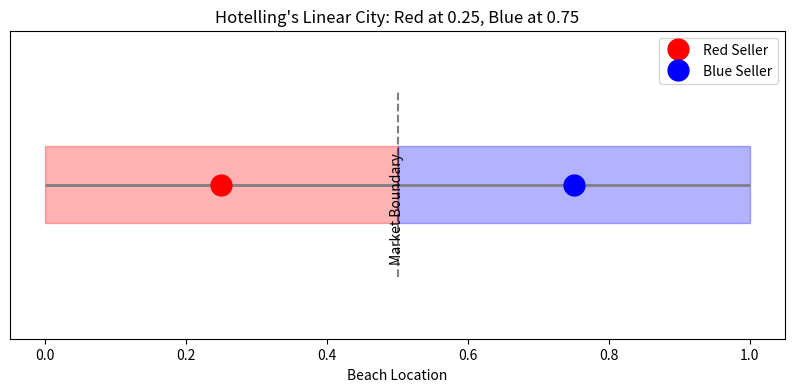
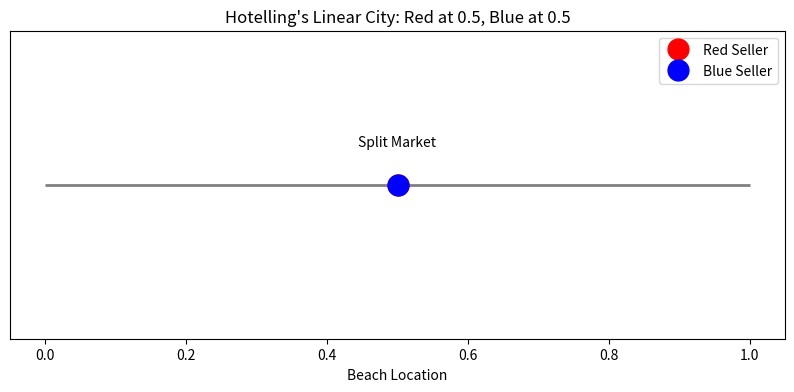
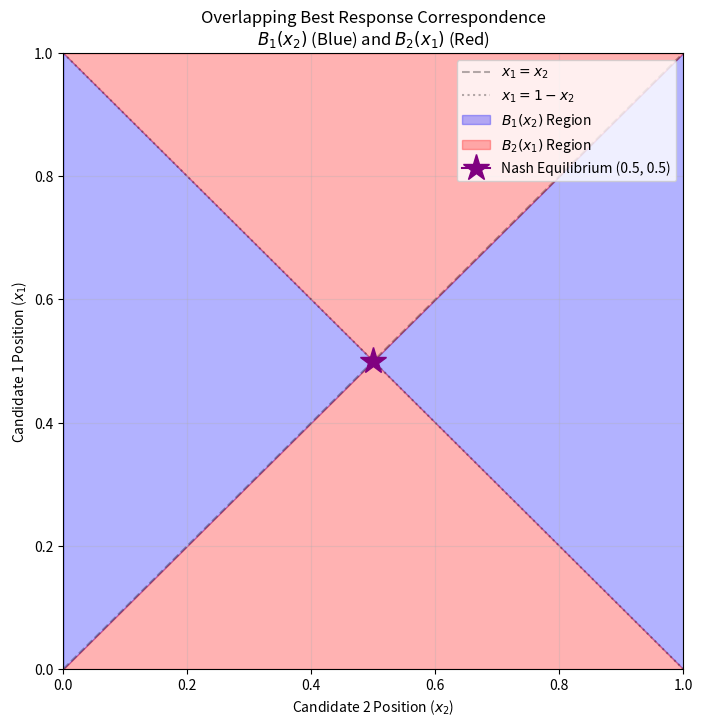

Reproduce these figures in Python, in order.
import matplotlib.pyplot as plt
import numpy as np

def plot_hotelling(x_red, x_blue):
    """Visualizes the market share of two sellers on a linear beach."""
    plt.figure(figsize=(10, 4))
    
    # Draw the beach
    plt.hlines(1, 0, 1, colors='gray', linestyles='-', linewidth=2)
    plt.xlim(-0.05, 1.05)
    plt.ylim(0.8, 1.2)
    plt.yticks([])
    plt.xlabel("Beach Location")
    plt.title(f"Hotelling's Linear City: Red at {x_red}, Blue at {x_blue}")
    
    # Plot Sellers
    plt.plot(x_red, 1, 'ro', markersize=15, label='Red Seller')
    plt.plot(x_blue, 1, 'bo', markersize=15, label='Blue Seller')
    
    # Calculate Boundary
    if x_red == x_blue:
        boundary = x_red
        plt.text(x_red, 1.05, "Split Market", ha='center')
    else:
        boundary = (x_red + x_blue) / 2
        plt.axvline(boundary, color='black', linestyle='--', alpha=0.5, ymin=0.2, ymax=0.8)
        plt.text(boundary, 0.9, "Market Boundary", ha='center', rotation=90)
        
        # Color Market Shares
        # Assuming Red is left of Blue for coloring simplicity in this specific viz function
        left = min(x_red, x_blue)
        right = max(x_red, x_blue)
        
        # Left Seller Share
        plt.fill_between([0, boundary], 0.95, 1.05, color='red' if x_red < x_blue else 'blue', alpha=0.3)
        # Right Seller Share
        plt.fill_between([boundary, 1], 0.95, 1.05, color='blue' if x_red < x_blue else 'red', alpha=0.3)

    plt.legend()
    plt.show()

# Example 1: Non-Equilibrium
plot_hotelling(0.25, 0.75)

# Example 2: Nash Equilibrium
plot_hotelling(0.5, 0.5)

def plot_best_response():
    """
    Plots the Overlapping Best Response Correspondence for Candidate 1 ($B_1(x_2)$) and Candidate 2 ($B_2(x_1)$).
    
    Axes:
    - X-axis: Candidate 2's position ($x_2$)
    - Y-axis: Candidate 1's position ($x_1$)
    """
    plt.figure(figsize=(8, 8))
    
    # Define the space
    x = np.linspace(0, 1, 1000)
    
    # Plot the 45 degree line (x_1 = x_2) for reference
    plt.plot(x, x, 'k--', label='$x_1 = x_2$', alpha=0.3)
    
    # Plot the symmetric line (x_1 = 1 - x_2) which is 2m - x_2 for m=0.5
    plt.plot(x, 1-x, 'k:', label='$x_1 = 1 - x_2$', alpha=0.3)
    
    # --- Best Response for Player 1 (B_1) ---
    # We want x_1 on y-axis, x_2 on x-axis.
    
    # Region 1: If x_2 < 0.5, best response is x_1 in (x_2, 1-x_2)
    x2_left = x[x < 0.5]
    plt.fill_between(x2_left, x2_left, 1 - x2_left, color='blue', alpha=0.3, label='$B_1(x_2)$ Region')
    
    # Region 2: If x_2 > 0.5, best response is x_1 in (1-x_2, x_2)
    x2_right = x[x > 0.5]
    plt.fill_between(x2_right, 1 - x2_right, x2_right, color='blue', alpha=0.3)
    
    # --- Best Response for Player 2 (B_2) ---
    # We want x_2 on x-axis, x_1 on y-axis.
    # B_2(x_1) gives optimal x_2 range for a given x_1.
    # So we are looking at horizontal intervals for each y (x_1).
    
    # Region 1: If x_1 < 0.5, best response x_2 is in (x_1, 1-x_1)
    # This corresponds to x coordinates between y and 1-y for y < 0.5.
    y_bottom = x[x < 0.5]
    plt.fill_betweenx(y_bottom, y_bottom, 1 - y_bottom, color='red', alpha=0.3, label='$B_2(x_1)$ Region')
    
    # Region 2: If x_1 > 0.5, best response x_2 is in (1-x_1, x_1)
    # This corresponds to x coordinates between 1-y and y for y > 0.5.
    y_top = x[x > 0.5]
    plt.fill_betweenx(y_top, 1 - y_top, y_top, color='red', alpha=0.3)
    
    # Mark the unique Nash Equilibrium
    plt.plot(0.5, 0.5, 'purple', marker='*', markersize=20, label='Nash Equilibrium (0.5, 0.5)')
    
    plt.xlim(0, 1)
    plt.ylim(0, 1)
    plt.xlabel('Candidate 2 Position ($x_2$)')
    plt.ylabel('Candidate 1 Position ($x_1$)')
    plt.title('Overlapping Best Response Correspondence\n$B_1(x_2)$ (Blue) and $B_2(x_1)$ (Red)')
    plt.legend(loc='upper right')
    plt.grid(True, alpha=0.3)
    plt.show()

plot_best_response()

def voter_share(candidate_positions):
    """
    Calculates the share of voters for each candidate assuming
    uniform voter distribution on [0, 1].
    candidate_positions: list of float locations in [0, 1]
    """
    sorted_candidates = sorted(list(enumerate(candidate_positions)), key=lambda x: x[1])
    n = len(sorted_candidates)
    shares = [0] * n
    
    # Boundaries between candidates are midpoints
    # First candidate gets everything from 0 to first midpoint
    if n == 0: return []
    
    # If only one candidate, they get 100%
    if n == 1:
        return [1.0]

    # For simplicity, let's handle the 2-candidate case specifically or generalize
    # Standard calculation for sorted candidates:
    # Share[i] = (Midpoint(i, i+1) - Midpoint(i-1, i))
    # Adjust boundaries for ends: 0 and 1
    
    boundaries = [0]
    for i in range(n - 1):
        midpoint = (sorted_candidates[i][1] + sorted_candidates[i+1][1]) / 2
        boundaries.append(midpoint)
    boundaries.append(1)
    
    original_indices_shares = {}
    
    for i in range(n):
        share = boundaries[i+1] - boundaries[i]
        original_idx = sorted_candidates[i][0]
        original_indices_shares[original_idx] = share
        
    # Return shares in original order
    return [original_indices_shares[i] for i in range(n)]

# Simulation: 2 Candidates
pos_A = 0.2
pos_B = 0.6
shares = voter_share([pos_A, pos_B])

print(f"Candidate A at {pos_A}: {shares[0]*100:.1f}% of votes")
print(f"Candidate B at {pos_B}: {shares[1]*100:.1f}% of votes")

# If B moves closer to center
pos_B_new = 0.5
shares_new = voter_share([pos_A, pos_B_new])
print(f"Candidate B moves to {pos_B_new}: {shares_new[1]*100:.1f}% of votes (A gets {shares_new[0]*100:.1f}%)")